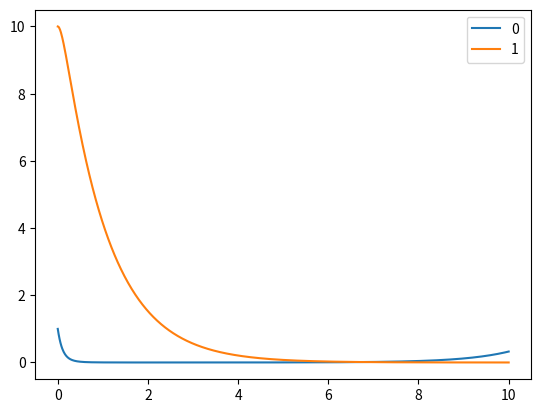

Write the Python code that produced this figure.
import numpy as np
import matplotlib.pyplot as plt
from scipy.integrate import solve_ivp

def f(t,v, args):
    vdot = np.zeros_like(v)
    p, = args

    vdot[0] = p * v[0] * (1-v[1])
    vdot[1] = 1/p * v[1] * (v[0]-1)
    return vdot


def solve(v0,f,args,t0, tk):
    sol = solve_ivp(lambda t, v: f(t, v, args), [t0,tk], v0, max_step = (tk-t0)/1000)
    return sol.t, sol.y

t,y = solve([1,10], f,[1],0,10)
for i in range(len(y[:,0])):
    plt.plot(t,y[i,:], label = f"{i}")
plt.legend()
plt.show()